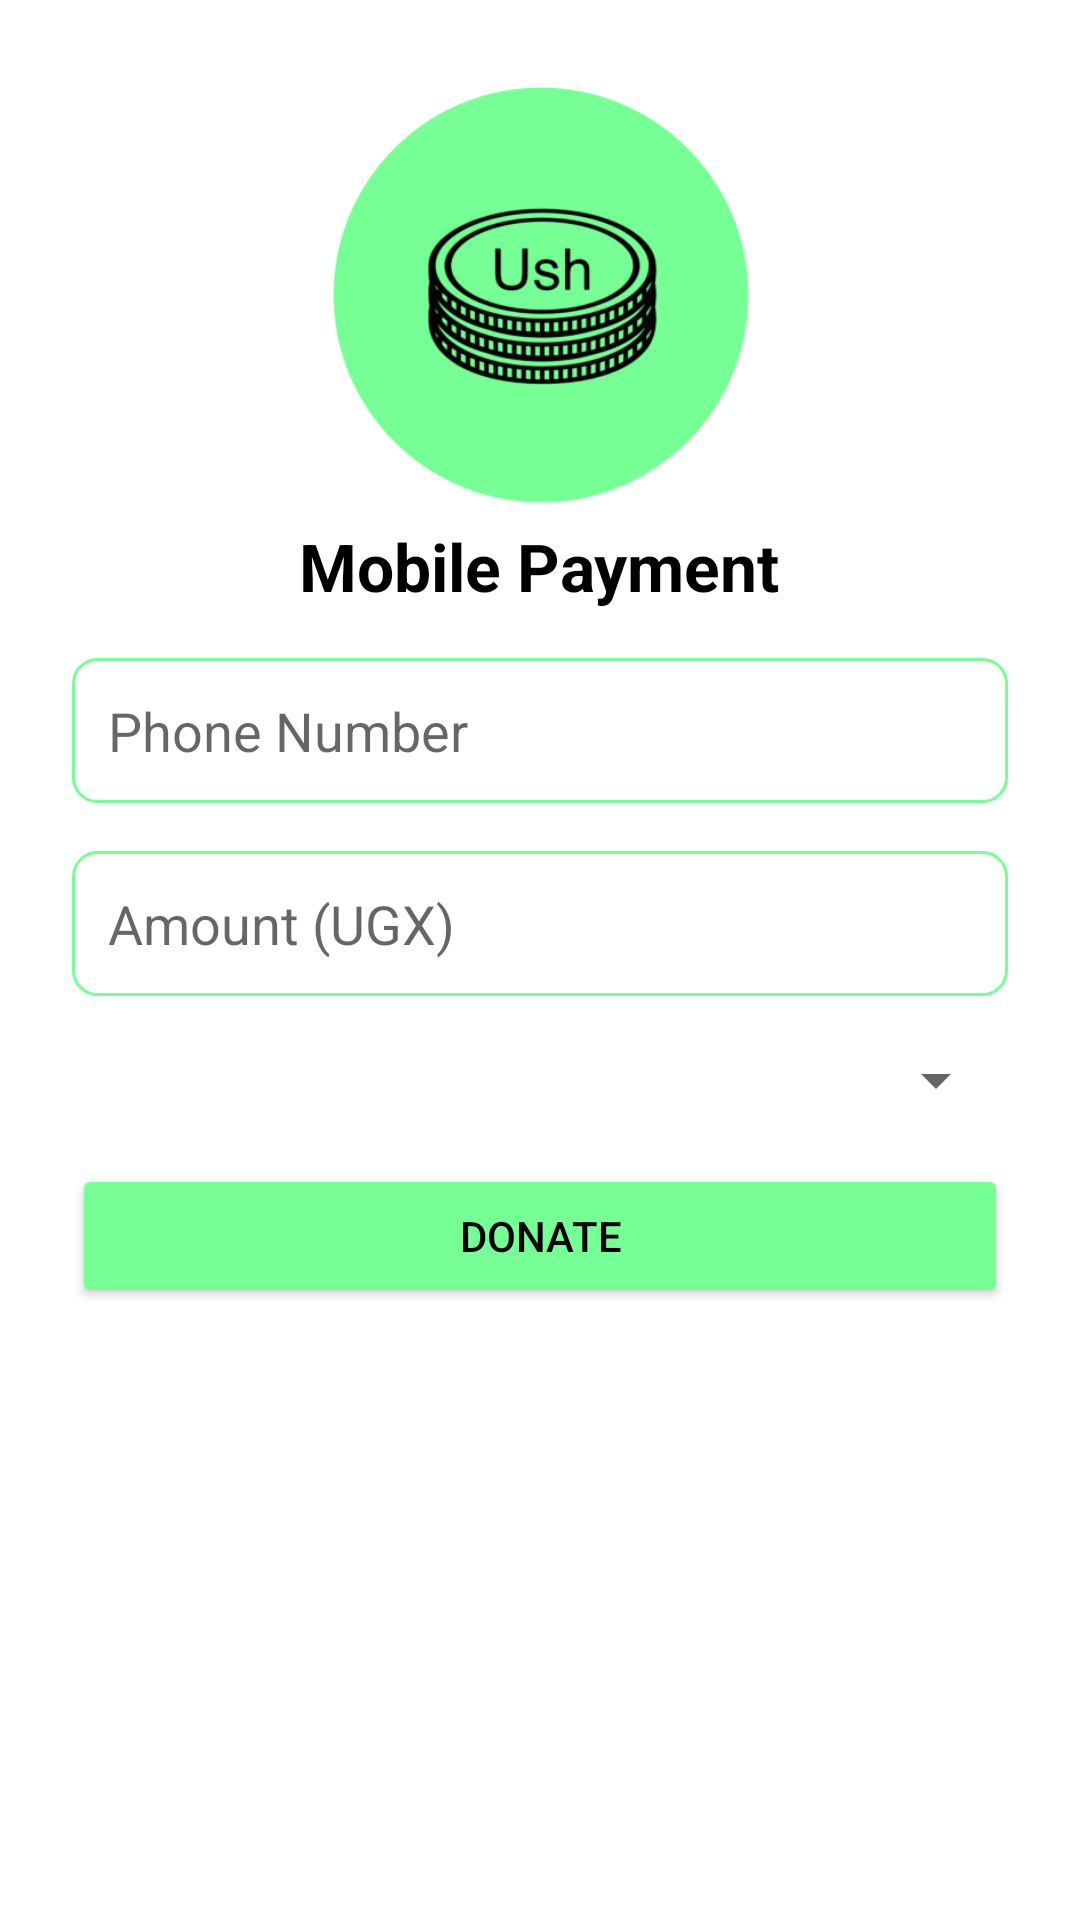

Android layout source for this screen:
<!-- AndroidManifest.xml: application theme Theme.SmartCash -->
<!-- res/layout/activity_payment.xml -->
<ScrollView xmlns:android="http://schemas.android.com/apk/res/android"
    android:background="#FFFFFF"
    android:padding="24dp"
    android:layout_width="match_parent"
    android:layout_height="match_parent">

    <LinearLayout
        android:orientation="vertical"
        android:gravity="center"
        android:layout_width="match_parent"
        android:layout_height="match_parent">

        <ImageView
            android:id="@+id/logo"
            android:src="@drawable/image_interest"
            android:layout_centerInParent="true"
            android:layout_width="150dp"
            android:layout_height="150dp"
            android:contentDescription="SmartCash Logo" />


        <TextView
            android:layout_height="wrap_content"
            android:layout_width="wrap_content"
            android:text="Mobile Payment"
            android:textStyle="bold"
            android:textSize="22sp"
            android:textColor="@color/black"
            android:layout_marginBottom="16dp"/>

        <EditText
            android:id="@+id/inputPhone"
            android:hint="Phone Number"
            android:layout_marginBottom="16dp"
            android:background="@drawable/edittext_bg"
            android:padding="12dp"
            android:layout_width="match_parent"
            android:layout_height="wrap_content"/>

        <EditText
            android:id="@+id/inputAmount"
            android:hint="Amount (UGX)"
            android:layout_marginBottom="16dp"
            android:inputType="number"
            android:background="@drawable/edittext_bg"
            android:padding="12dp"
            android:layout_width="match_parent"
            android:layout_height="wrap_content"/>

        <Spinner
            android:id="@+id/providerSpinner"

            android:layout_marginBottom="16dp"
            android:layout_width="match_parent"
            android:layout_height="wrap_content"/>

        <Button
            android:id="@+id/btnPay"
            android:text="Donate"
            android:backgroundTint="@color/greenTheme"
            android:textColor="@color/black"

            android:layout_width="match_parent"
            android:layout_height="wrap_content"/>
    </LinearLayout>
</ScrollView>
<!-- resources referenced by this layout -->
<resources>
  <color name="black">#FF000000</color>
  <color name="greenTheme">#76FF94</color>
  <!-- drawable edittext_bg (drawable) -->
  <shape xmlns:android="http://schemas.android.com/apk/res/android" android:shape="rectangle">
      <solid android:color="@color/white" />
      <corners android:radius="8dp" />
      <stroke android:width="1dp" android:color="@color/greenTheme" />
  </shape>
  <!-- drawable image_interest: png bitmap (drawable, 38373 bytes) -->
  <style name="Theme.SmartCash" parent="Theme.AppCompat.Light.NoActionBar">
  
     
  
      
  </style>
  <color name="white">#FFFFFF</color>
</resources>
